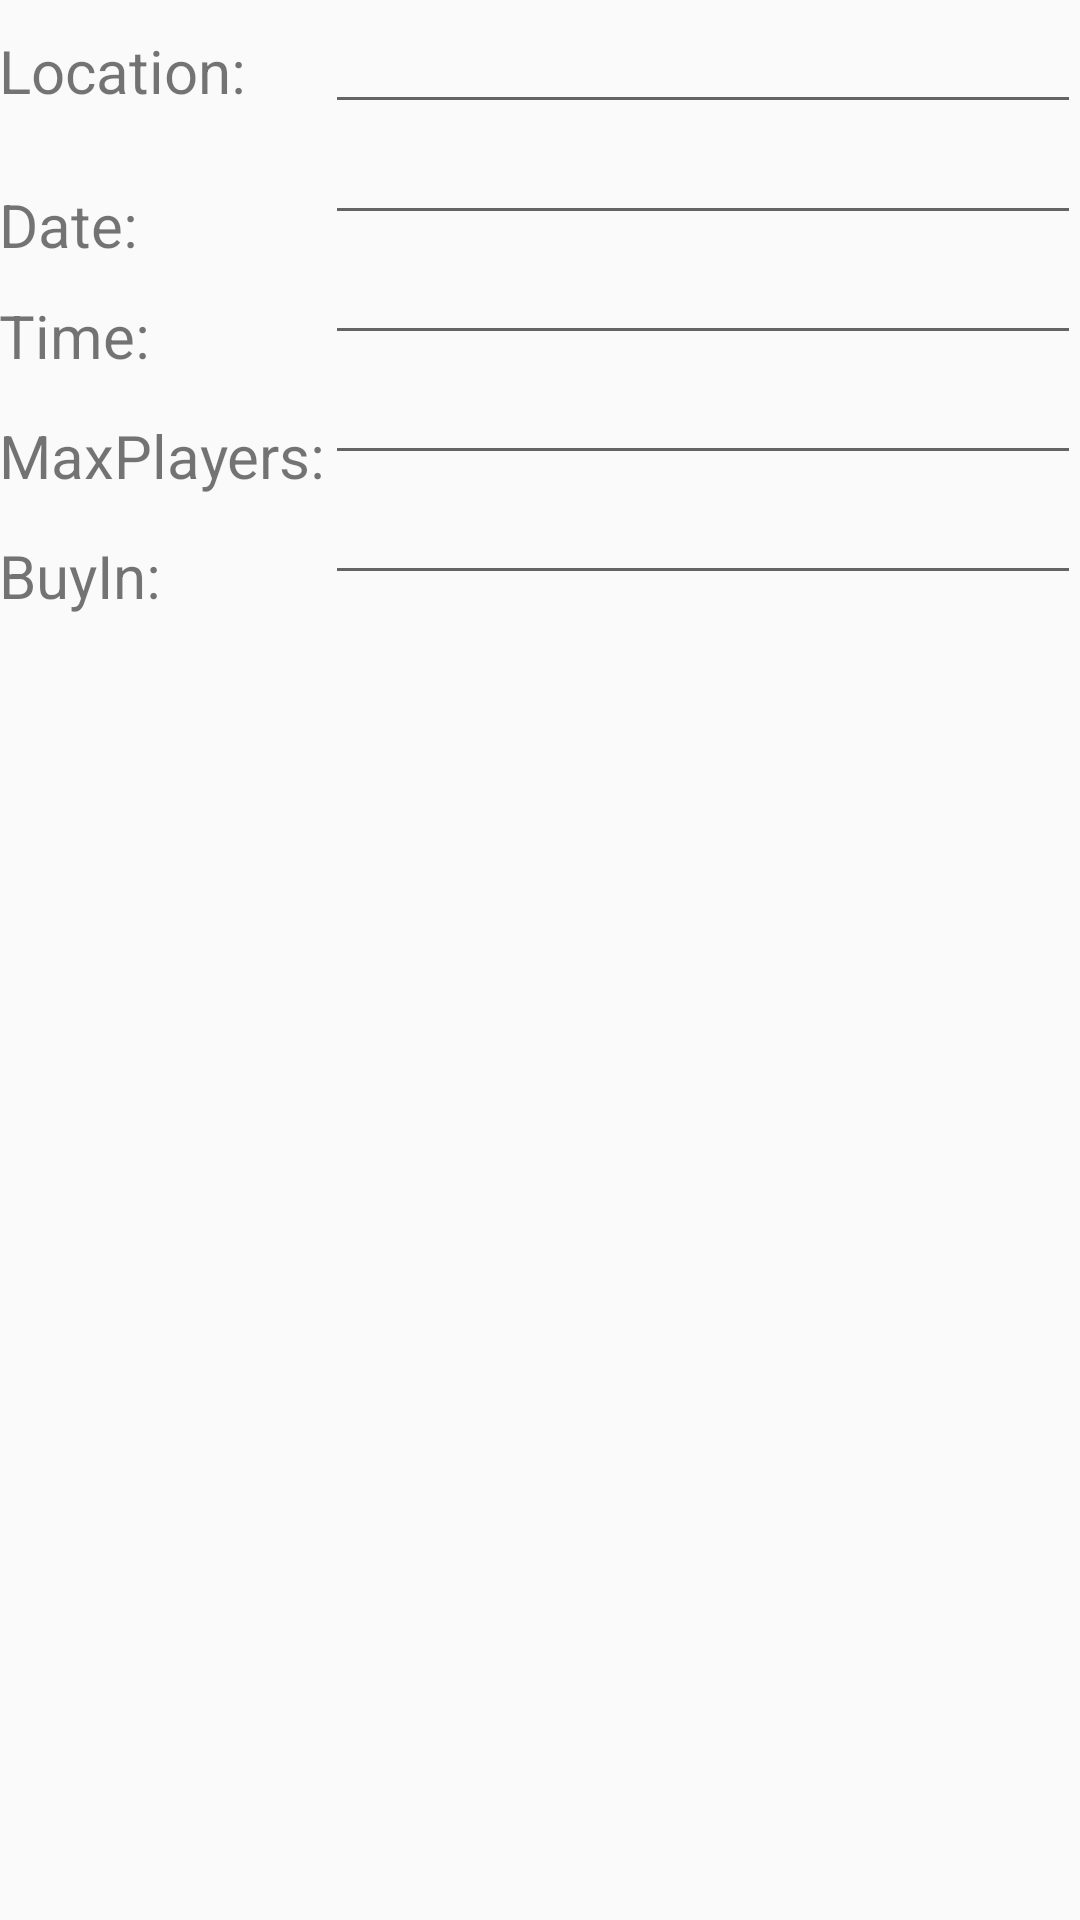

Here is an Android app screen rendered from its layout file. Give the layout XML and the strings, colors and styles it references.
<!-- AndroidManifest.xml: application theme AppTheme -->
<!-- res/layout/activity_edit_tournament.xml -->
<RelativeLayout xmlns:android="http://schemas.android.com/apk/res/android"
    xmlns:tools="http://schemas.android.com/tools" android:layout_width="match_parent"
    android:layout_height="match_parent" android:paddingLeft="@dimen/activity_horizontal_margin"
    android:paddingRight="@dimen/activity_horizontal_margin"
    android:paddingTop="@dimen/activity_vertical_margin"
    android:paddingBottom="@dimen/activity_vertical_margin"
    tools:context="com.example.lovelyhearts.poker.EditTournament">

    <TextView
        android:layout_width="wrap_content"
        android:layout_height="wrap_content"
        android:text="Location:"
        android:textSize="20dp"
        android:id="@+id/lbl_tournament_locationname"
        android:layout_marginTop="10dp" />

    <EditText
        android:layout_width="wrap_content"
        android:layout_height="wrap_content"
        android:ems="12"
        android:id="@+id/et_tournament_locationNameText"
        android:editable="true"
        android:layout_margin="0dp"
        android:layout_alignRight="@+id/lbl_tournament_locationname"
        android:layout_alignParentEnd="true"
        android:layout_marginTop="10dp"/>

    <TextView
        android:layout_width="wrap_content"
        android:layout_height="wrap_content"
        android:text="Date:"
        android:textSize="20dp"
        android:id="@+id/lbl_tournament_location_phone"
        android:layout_marginTop="20dp"
        android:layout_below="@+id/et_tournament_locationNameText"
        />

    <EditText
        android:layout_width="wrap_content"
        android:layout_height="wrap_content"
        android:ems="12"
        android:id="@+id/et_locationDate"
        android:editable="true"
        android:layout_alignRight="@+id/lbl_location_phone"
        android:layout_alignParentEnd="true"
        android:layout_marginTop="37dp"/>


    <TextView
        android:layout_width="wrap_content"
        android:layout_height="wrap_content"
        android:text="Time:"
        android:textSize="20dp"
        android:id="@+id/lbl_location_Address"
        android:layout_marginTop="20dp"
        android:layout_below="@+id/et_locationDate"
        />

    <EditText
        android:layout_width="wrap_content"
        android:layout_height="wrap_content"
        android:ems="12"
        android:id="@+id/et_Time"
        android:editable="true"
        android:layout_alignRight="@+id/lbl_location_Address"
        android:layout_alignParentEnd="true"
        android:layout_marginTop="77dp"/>

    <TextView
        android:layout_width="wrap_content"
        android:layout_height="wrap_content"
        android:text="MaxPlayers:"
        android:textSize="20dp"
        android:id="@+id/lbl_location_City"
        android:layout_marginTop="20dp"
        android:layout_below="@+id/et_Time"
        />

    <EditText
        android:layout_width="wrap_content"
        android:layout_height="wrap_content"
        android:ems="12"
        android:id="@+id/et_MaxPlayer"
        android:editable="true"
        android:layout_alignRight="@+id/lbl_location_City"
        android:layout_alignParentEnd="true"
        android:layout_marginTop="117dp"/>


    <TextView
        android:layout_width="wrap_content"
        android:layout_height="wrap_content"
        android:text="BuyIn:"
        android:textSize="20dp"
        android:id="@+id/lbl_location_State"
        android:layout_marginTop="20dp"
        android:layout_below="@+id/et_MaxPlayer"
        />

    <EditText
        android:layout_width="wrap_content"
        android:layout_height="wrap_content"
        android:ems="12"
        android:id="@+id/et_BuyIn"
        android:editable="true"
        android:layout_alignRight="@+id/lbl_location_State"
        android:layout_alignParentEnd="true"
        android:layout_marginTop="157dp"/>
</RelativeLayout>
<!-- resources referenced by this layout -->
<resources>
  <style name="AppTheme" parent="Theme.AppCompat.Light.DarkActionBar">
          
      </style>
</resources>
